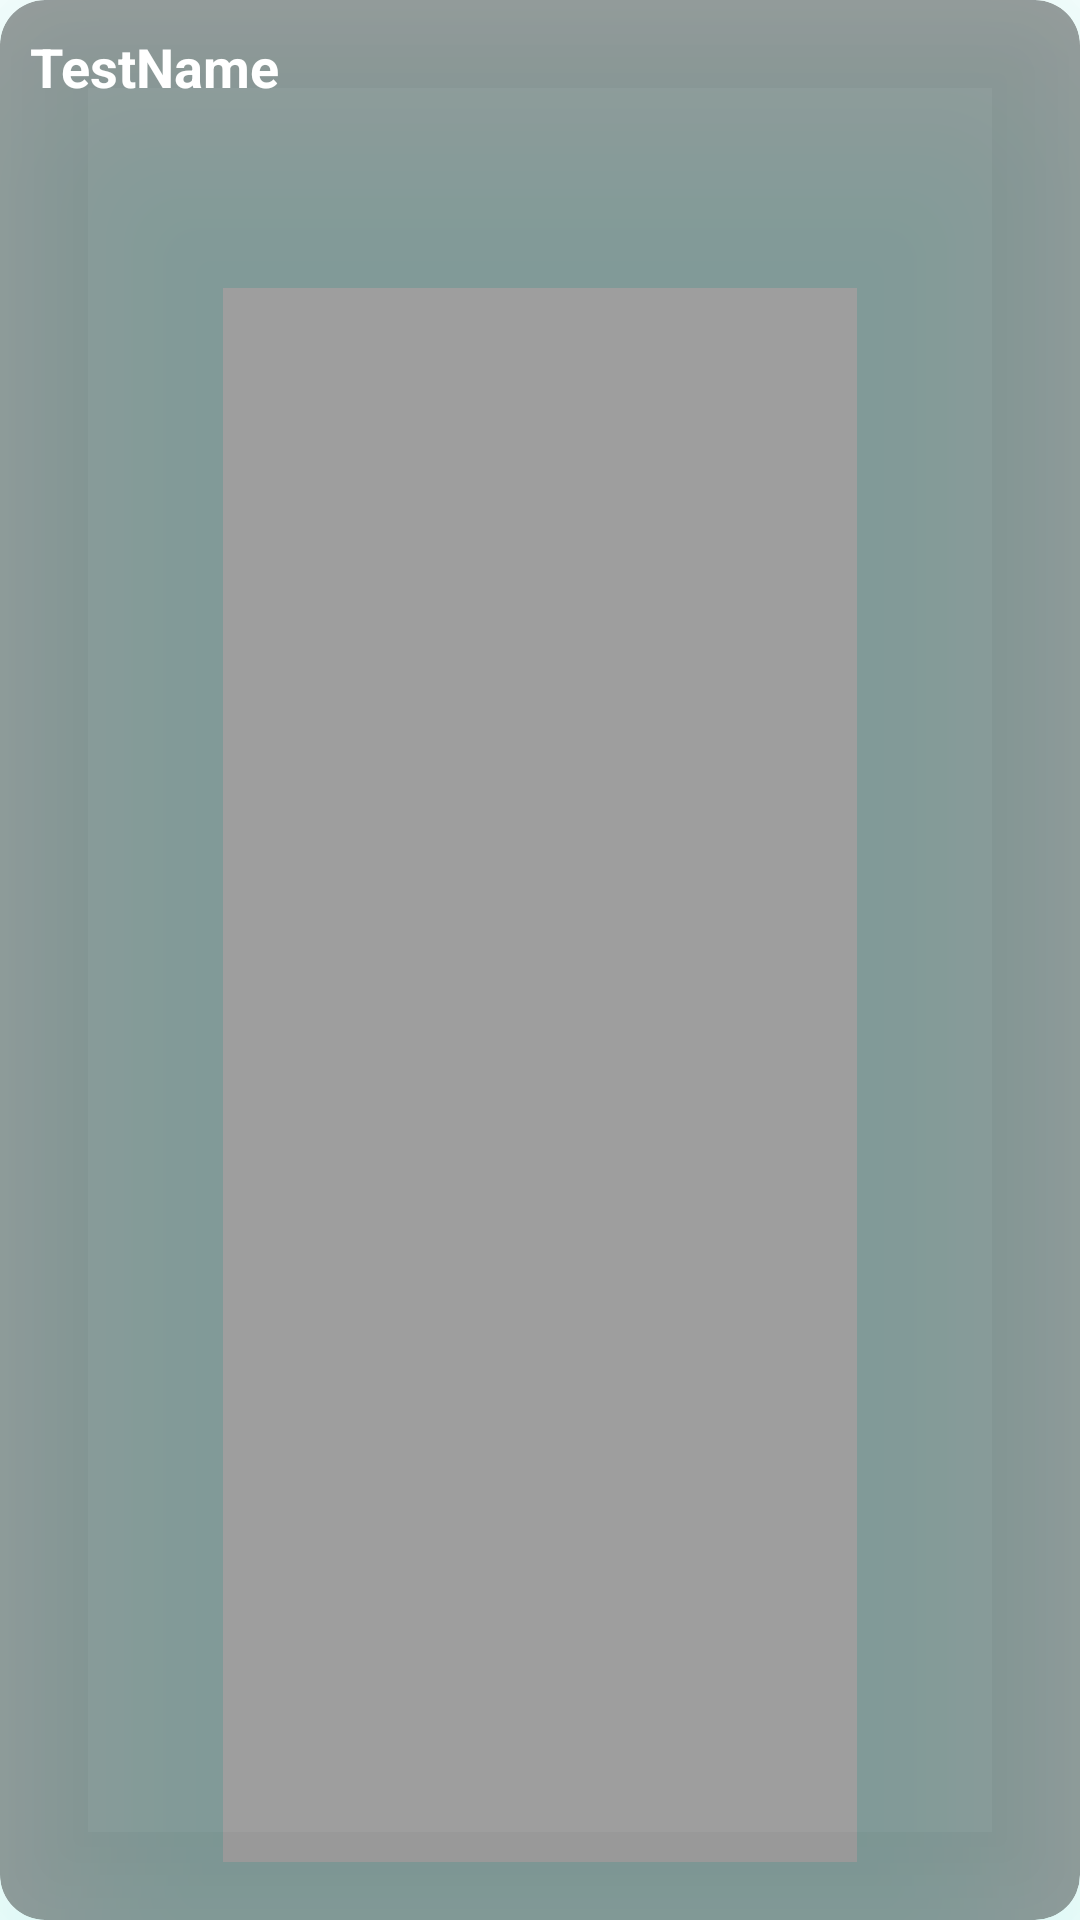

The Android layout XML behind this screen, and the referenced resources:
<!-- AndroidManifest.xml: application theme Theme.ITPG7 -->
<!-- res/layout/profilenotescard.xml -->
<?xml version="1.0" encoding="utf-8"?>
<androidx.cardview.widget.CardView xmlns:android="http://schemas.android.com/apk/res/android"
    android:layout_width="match_parent"
    android:layout_height="100dp"
    xmlns:app="http://schemas.android.com/apk/res-auto"
    android:layout_margin="10dp"
    android:outlineSpotShadowColor="@color/teal_200"
    android:padding="10dp"
    app:cardBackgroundColor="@color/material_on_background_disabled"
    app:cardCornerRadius="15dp"
    app:cardElevation="50dp">

    <LinearLayout
        android:layout_width="match_parent"
        android:layout_height="wrap_content"
        android:orientation="vertical">


        <LinearLayout
            android:layout_width="match_parent"
            android:layout_height="wrap_content"
            android:orientation="horizontal">

            <TextView
                android:id="@+id/notes"
                android:layout_width="wrap_content"
                android:layout_height="match_parent"
                android:layout_marginLeft="10dp"
                android:layout_marginTop="10dp"
                android:gravity="left"
                android:text="TestName"
                android:textColor="#FFFFFF"
                android:textSize="18dp"
                android:textStyle="bold" />


        </LinearLayout>

    </LinearLayout>




</androidx.cardview.widget.CardView>
<!-- resources referenced by this layout -->
<resources>
  <color name="teal_200">#FF03DAC5</color>
  <style name="Theme.ITPG7" parent="Theme.MaterialComponents.DayNight.DarkActionBar">
          
          <item name="colorPrimary">@color/purple_500</item>
          <item name="colorPrimaryVariant">@color/purple_700</item>
          <item name="colorOnPrimary">@color/white</item>
          
          <item name="colorSecondary">@color/teal_200</item>
          <item name="colorSecondaryVariant">@color/teal_700</item>
          <item name="colorOnSecondary">@color/black</item>
          
          <item name="android:statusBarColor" tools:targetApi="l">?attr/colorPrimaryVariant</item>
          
      </style>
  <color name="purple_500">#FF6200EE</color>
  <color name="purple_700">#FF3700B3</color>
  <color name="white">#FFFFFFFF</color>
  <color name="teal_700">#FF018786</color>
  <color name="black">#FF000000</color>
</resources>
